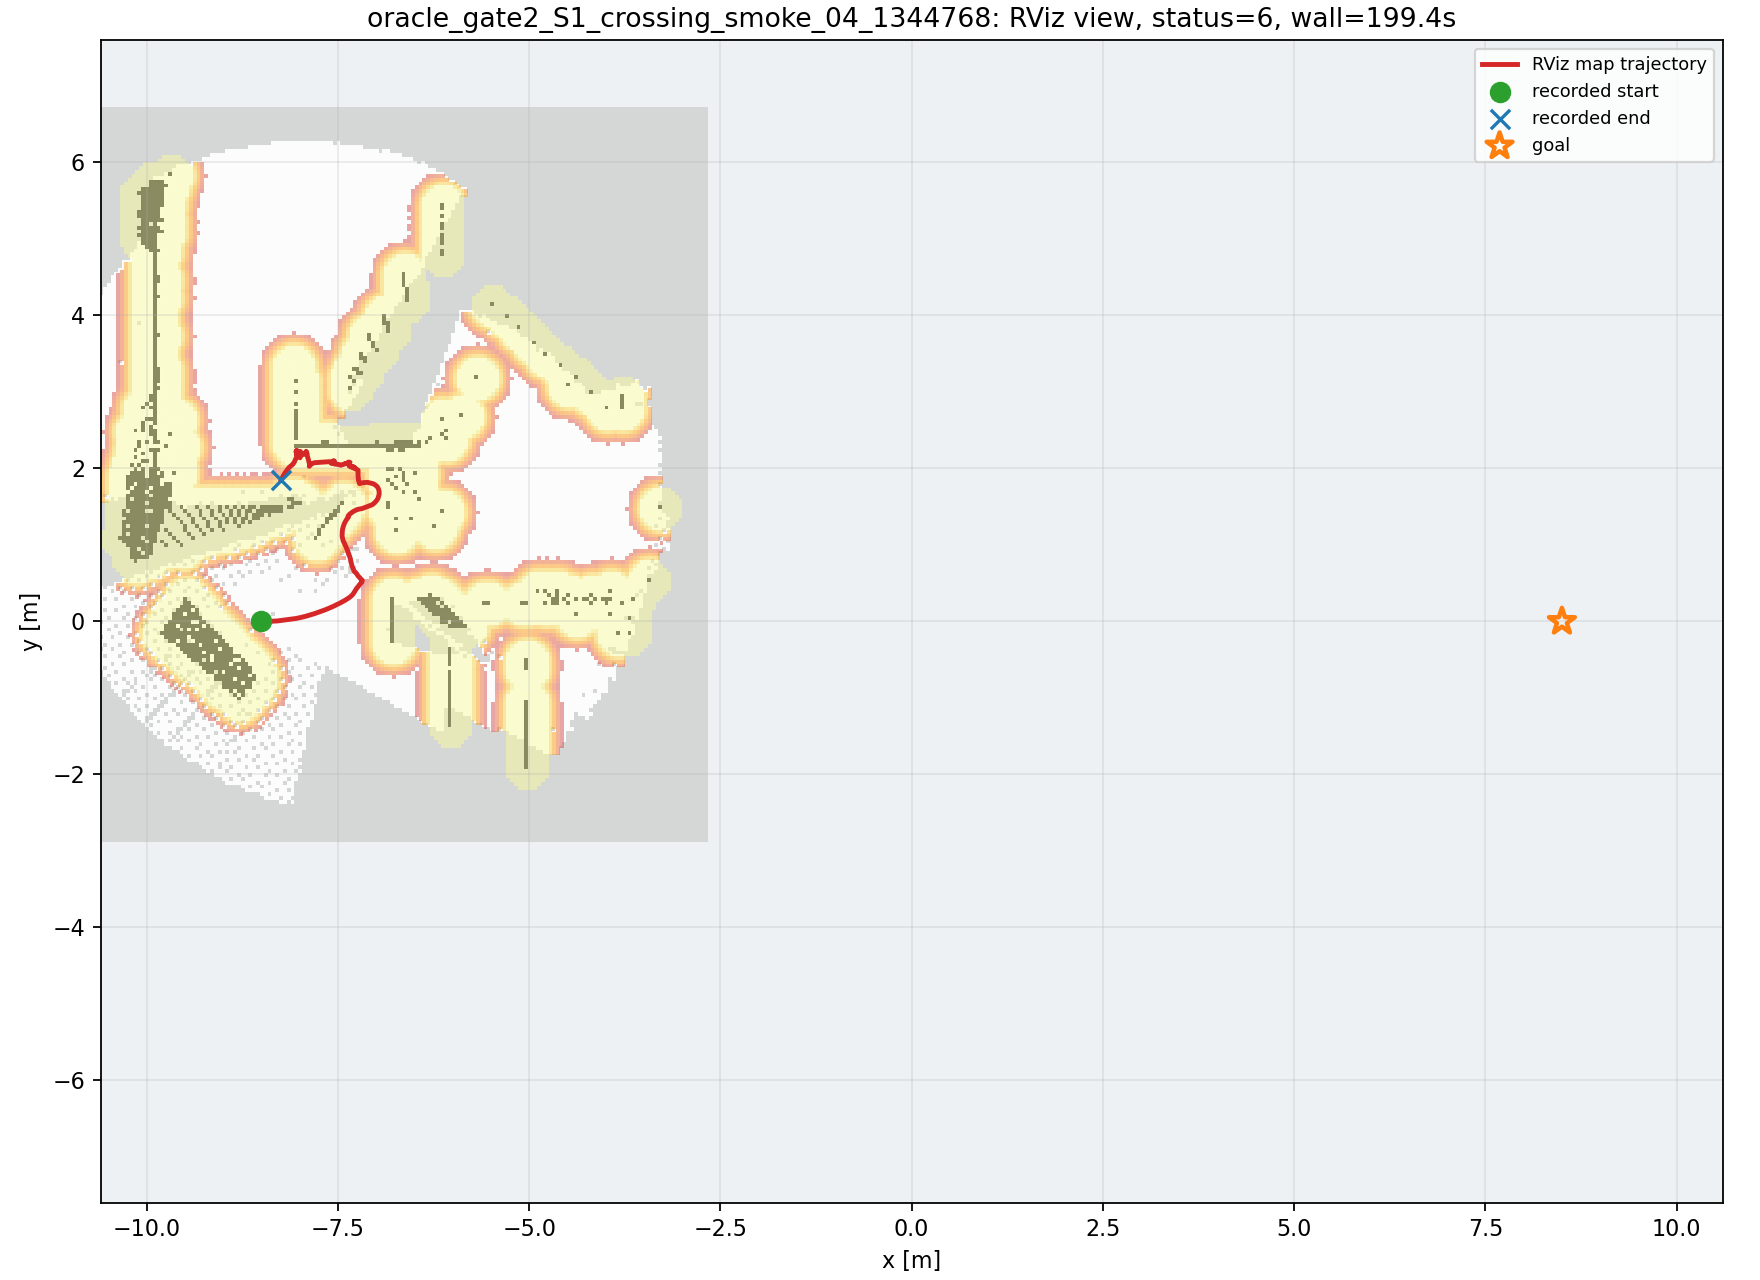

The table this chart was drawn from, first rows:
wall_time, wall_elapsed_s, sim_time, x, y, yaw
1787864091, 0.0, 57.09, -8.498, 8.722380226837172e-07, 0.00162
1787864095, 2.625, 59.98, -8.454, 0.0002692, 0.01236
1787864095, 2.638, 60.05, -8.441, 0.0004484, 0.01616
1787864095, 2.721, 60.15, -8.42, 0.000839, 0.02213
1787864096, 3.013, 60.35, -8.374, 0.002113, 0.03565
1787864096, 3.169, 60.49, -8.343, 0.003424, 0.04898
1787864096, 3.389, 60.62, -8.309, 0.005313, 0.06516
1787864096, 3.402, 60.69, -8.292, 0.006477, 0.0733
1787864098, 5.003, 61.58, -8.066, 0.03508, 0.1822
1787864098, 5.017, 61.64, -8.049, 0.03834, 0.1909
1787864098, 5.029, 61.71, -8.032, 0.04175, 0.1995
1787864098, 5.04, 61.78, -8.014, 0.04531, 0.2082
1787864098, 5.05, 61.85, -7.997, 0.04902, 0.2176
1787864098, 5.059, 61.92, -7.98, 0.05289, 0.2272
1787864098, 5.067, 61.98, -7.963, 0.05693, 0.2368
1787864098, 5.074, 62.05, -7.946, 0.06114, 0.2466
1787864098, 5.08, 62.12, -7.929, 0.06551, 0.2563
1787864098, 5.087, 62.19, -7.911, 0.07005, 0.2655
1787864099, 5.919, 62.63, -7.818, 0.0978, 0.3117
1787864099, 5.933, 62.7, -7.805, 0.1019, 0.3168
1787864100, 6.844, 63.17, -7.721, 0.131, 0.3516
1787864100, 6.857, 63.24, -7.71, 0.1352, 0.3565
1787864100, 6.87, 63.31, -7.699, 0.1393, 0.3613
1787864100, 6.882, 63.38, -7.688, 0.1435, 0.366
1787864100, 6.891, 63.45, -7.677, 0.1477, 0.3707
1787864100, 7.037, 63.58, -7.656, 0.1559, 0.38
1787864100, 7.39, 63.79, -7.627, 0.1678, 0.3942
1787864100, 7.403, 63.85, -7.617, 0.1718, 0.399
1787864101, 7.904, 64.16, -7.578, 0.1888, 0.4208
1787864101, 7.922, 64.26, -7.566, 0.1942, 0.4277
1787864102, 9.121, 64.91, -7.499, 0.2261, 0.4629
1787864102, 9.135, 65.01, -7.49, 0.2307, 0.4679
1787864102, 9.151, 65.15, -7.479, 0.2366, 0.4745
1787864102, 9.166, 65.28, -7.468, 0.2423, 0.4814
1787864102, 9.738, 65.69, -7.438, 0.2584, 0.504
1787864103, 10.02, 65.86, -7.417, 0.2699, 0.5165
1787864103, 10.11, 66, -7.407, 0.2756, 0.5298
1787864103, 10.4, 66.2, -7.393, 0.2843, 0.5482
1787864103, 10.76, 66.44, -7.378, 0.2937, 0.5728
1787864104, 11.13, 66.71, -7.363, 0.3034, 0.6028
1787864104, 11.43, 66.95, -7.352, 0.3111, 0.63
1787864104, 11.66, 67.19, -7.343, 0.3177, 0.657
1787864105, 12.1, 67.46, -7.335, 0.3244, 0.687
1787864105, 12.47, 67.76, -7.327, 0.3312, 0.7209
1787864106, 12.93, 68.17, -7.318, 0.3389, 0.7663
1787864106, 13.58, 68.65, -7.311, 0.3463, 0.8182
1787864107, 14.4, 69.29, -7.304, 0.3544, 0.8923
1787864108, 15.12, 69.8, -7.298, 0.3628, 0.969
1787864109, 15.83, 70.25, -7.26, 0.4237, 0.8693
1787864109, 15.85, 70.31, -7.253, 0.434, 0.8456
1787864109, 15.86, 70.38, -7.245, 0.4441, 0.825
1787864109, 15.87, 70.45, -7.236, 0.4541, 0.7976
1787864109, 16.16, 70.65, -7.215, 0.4835, 0.7265
1787864109, 16.59, 70.93, -7.182, 0.5173, 0.6089
1787864109, 16.75, 71.1, -7.178, 0.5361, 0.6206
1787864109, 16.76, 71.16, -7.188, 0.5431, 0.6761
1787864110, 17.47, 71.57, -7.236, 0.5962, 1.055
1787864110, 17.48, 71.61, -7.243, 0.6063, 1.056
1787864110, 17.48, 71.64, -7.249, 0.6162, 1.056
1787864110, 17.49, 71.67, -7.256, 0.6259, 1.057
... 229 more rows
